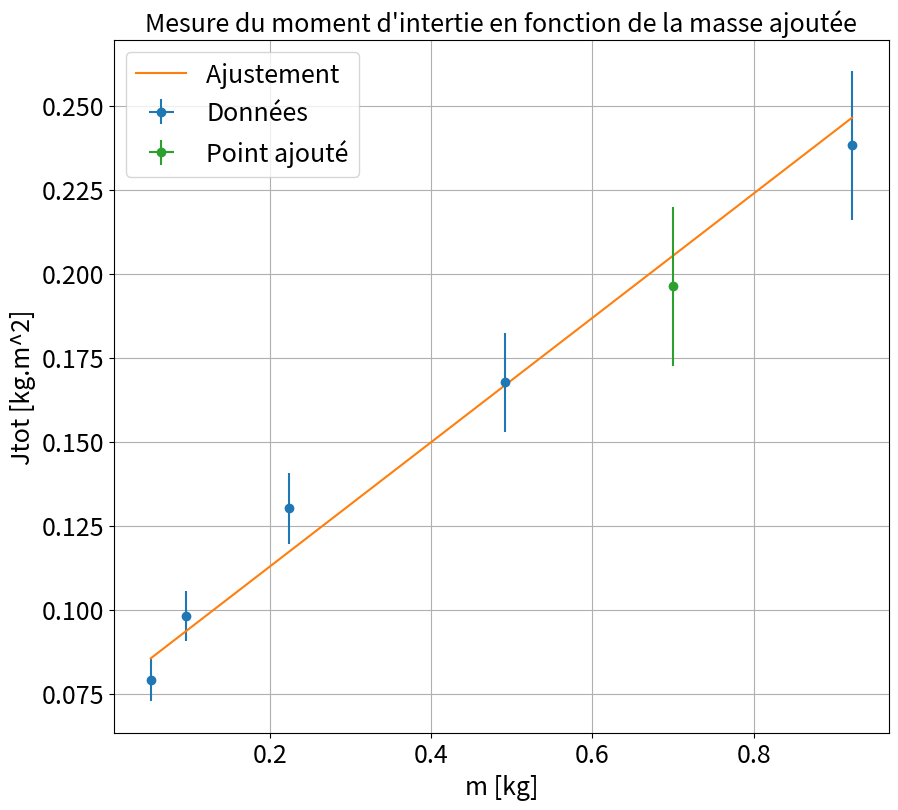

The matplotlib source for this figure:
"""
[redacted]

"""
import matplotlib.pyplot as plt
import numpy as np
from scipy.optimize import curve_fit
import os

plt.close('all')

### Point en live

mlive = np.array([700])*1e-3 # Masse ajoutée sur le pendule pesant en g
dmlive = np.array([2])*1e-3 #incertitude sur la masse en g

Tlive = np.array([1620])*1e-3 #période du pendule en milliseconde
dTlive = np.array([10])*1e-3 # Incertitude sur la période du pendule en milliseconde, attention N mesures + intervalle.



### Données


'''

Preambule theorique: recalculer la periode du pendule pesant en fonction des differents moments d'inertie
Preambule experimental: Pendule pesant, differente masse, capteur d'angle capacitif/resistif
'''
#I] Pendule pesant vs pendule simple

# 1-(Alimenter le capteur d'angle (resistif ou capacitif))
# 2- Equilibrer le pendule sans dire de connerie
# 3- faire partir d'un angle constant assez petit.
# 4-

m= np.array([52,96,224,491,922])*1e-3 # Masse ajoutée sur le pendule pesant en g
dm = np.array([2]*len(m))*1e-3 #incertitude sur la masse en g

T=np.array([3772,3092,2332,1788,1555])*1e-3 # Periode du pendule en milliseconde
dT = np.array([5]*len(T))*1e-3 # Incertitude sur la période du pendule en milliseconde, attention N mesures + intervalle.

### Traitements
L=43e-2
dL=2e-2
g = 9.81

ydata=g*L*m*T**2/(4*(np.pi)**2)
yerrdata = ydata * np.sqrt((dm/m)**2+2*(dT/T)+(dL/L)**2)

xdata=m
xerrdata=dm

xlive = np.array([])
xliverr = np.array([])
if len(mlive)>0:
    ylive=g*L*mlive*Tlive**2/(4*(np.pi)**2)
    yliverr=ylive * np.sqrt((dmlive/mlive)**2+2*(dTlive/Tlive)+(dL/L)**2)

    xlive=mlive
    xliverr=dmlive

if len(xliverr) >0 :
    xerr=np.concatenate((xerrdata,xliverr))
    yerr=np.concatenate((yerrdata,yliverr))


if len(xliverr)== 0 :
    xerr=xerrdata
    yerr=yerrdata

### Données fit


debut=0
fin=len(xdata)+1

if len(xlive) >0 :
    xlive=np.array(xlive)
    ylive=np.array(ylive)
    xfit=np.concatenate((xdata[debut:fin],xlive))
    yfit=np.concatenate((ydata[debut:fin],ylive))


if len(xlive) == 0 :
    xfit=xdata[debut:fin]
    yfit=ydata[debut:fin]


### Noms axes et titre

ystr='Jtot [kg.m^2]'
xstr='m [kg]'
titlestr="Mesure du moment d'intertie en fonction de la masse ajoutée"
ftsize=18

### Ajustement

def func(x,a,b):
    return a*x+b

popt, pcov = curve_fit(func, xfit, yfit,sigma=yerr[debut:fin],absolute_sigma=True)

### Récupération paramètres de fit

print("\n"+titlestr)
a,b=popt
ua,ub=np.sqrt(pcov[0,0]),np.sqrt(pcov[1,1])
print("y = ax  + b \na= " + str(a) + "\nb = " + str(b))
print("ua = " + str(ua) + "\nub = " + str(ub) )
print("a_th =  L^2 = "+ str(L**2)+' m^2')

chi2red = np.mean((yfit - func(xfit, *popt))**2/yerr[debut:fin]**2)
print("chi2 = "+ str(chi2red))
print("\nJ0 = "+ str(b) +' +- '+str(ub)+' kg.m^2')

### Tracé de la courbe

plt.figure(figsize=(10,9))
xtest = np.linspace(np.min(xdata),np.max(xdata),100)

plt.errorbar(xdata,ydata,yerr=yerrdata,xerr=xerrdata,fmt='o',label='Données')
plt.plot(xtest,func(xtest,*popt),label='Ajustement ')
if len(xlive)>0:
    plt.errorbar(xlive,ylive,yerr=yliverr,xerr=xliverr,fmt='o',label='Point ajouté')
plt.title(titlestr,fontsize=ftsize)
plt.grid(True)
plt.xticks(fontsize=ftsize)
plt.yticks(fontsize=ftsize)
plt.legend(fontsize=ftsize)
plt.xlabel(xstr,fontsize=ftsize)
plt.ylabel(ystr,fontsize=ftsize)
plt.show()



